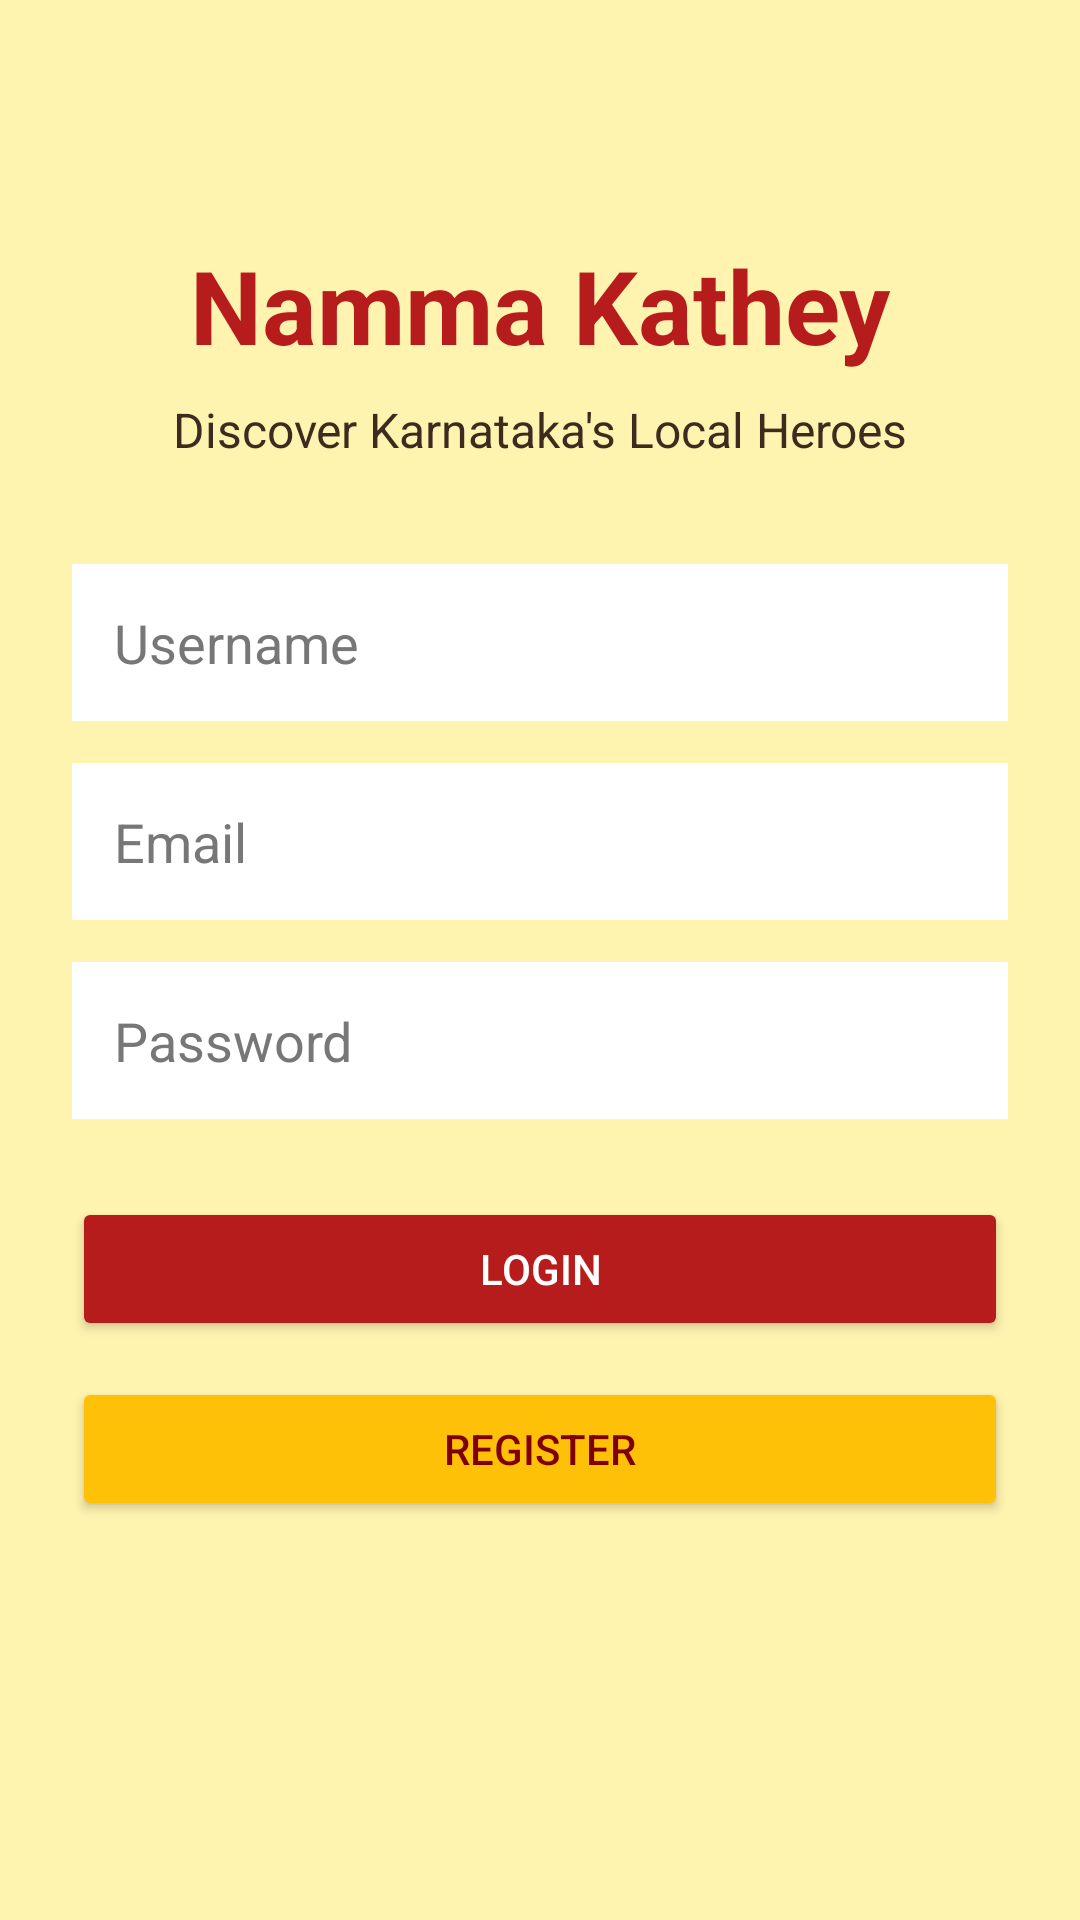

Android layout source for this screen:
<!-- AndroidManifest.xml: application theme Theme.MMFinalProject -->
<!-- res/layout/activity_main.xml -->
<?xml version="1.0" encoding="utf-8"?>
<ScrollView xmlns:android="http://schemas.android.com/apk/res/android"
    android:layout_width="match_parent"
    android:layout_height="match_parent"
    android:background="#FFF3B0">

    <LinearLayout
        android:layout_width="match_parent"
        android:layout_height="wrap_content"
        android:orientation="vertical"
        android:padding="24dp"
        android:gravity="center_horizontal">

        <TextView
            android:layout_width="match_parent"
            android:layout_height="wrap_content"
            android:text="Namma Kathey"
            android:textSize="34sp"
            android:textStyle="bold"
            android:textColor="#B71C1C"
            android:gravity="center"
            android:layout_marginTop="55dp"
            android:layout_marginBottom="8dp" />

        <TextView
            android:layout_width="match_parent"
            android:layout_height="wrap_content"
            android:text="Discover Karnataka's Local Heroes"
            android:textSize="16sp"
            android:textColor="#3D2B1F"
            android:gravity="center"
            android:layout_marginBottom="34dp" />

        <EditText
            android:id="@+id/etUsername"
            android:layout_width="match_parent"
            android:layout_height="wrap_content"
            android:hint="Username"
            android:inputType="textPersonName"
            android:padding="14dp"
            android:background="#FFFFFF"
            android:textColor="#000000"
            android:textColorHint="#777777"
            android:layout_marginBottom="14dp" />

        <EditText
            android:id="@+id/etEmail"
            android:layout_width="match_parent"
            android:layout_height="wrap_content"
            android:hint="Email"
            android:inputType="textEmailAddress"
            android:padding="14dp"
            android:background="#FFFFFF"
            android:textColor="#000000"
            android:textColorHint="#777777"
            android:layout_marginBottom="14dp" />

        <EditText
            android:id="@+id/etPassword"
            android:layout_width="match_parent"
            android:layout_height="wrap_content"
            android:hint="Password"
            android:inputType="textPassword"
            android:padding="14dp"
            android:background="#FFFFFF"
            android:textColor="#000000"
            android:textColorHint="#777777"
            android:layout_marginBottom="26dp" />

        <Button
            android:id="@+id/btnLogin"
            android:layout_width="match_parent"
            android:layout_height="wrap_content"
            android:text="Login"
            android:backgroundTint="#B71C1C"
            android:textColor="#FFFFFF" />

        <Button
            android:id="@+id/btnRegister"
            android:layout_width="match_parent"
            android:layout_height="wrap_content"
            android:text="Register"
            android:backgroundTint="#FFC107"
            android:textColor="#7F0000"
            android:layout_marginTop="12dp" />

    </LinearLayout>

</ScrollView>
<!-- resources referenced by this layout -->
<resources>
  <style name="Theme.MMFinalProject" parent="Base.Theme.MMFinalProject" />
  <style name="Base.Theme.MMFinalProject" parent="Theme.Material3.DayNight.NoActionBar">
          
          
      </style>
</resources>
